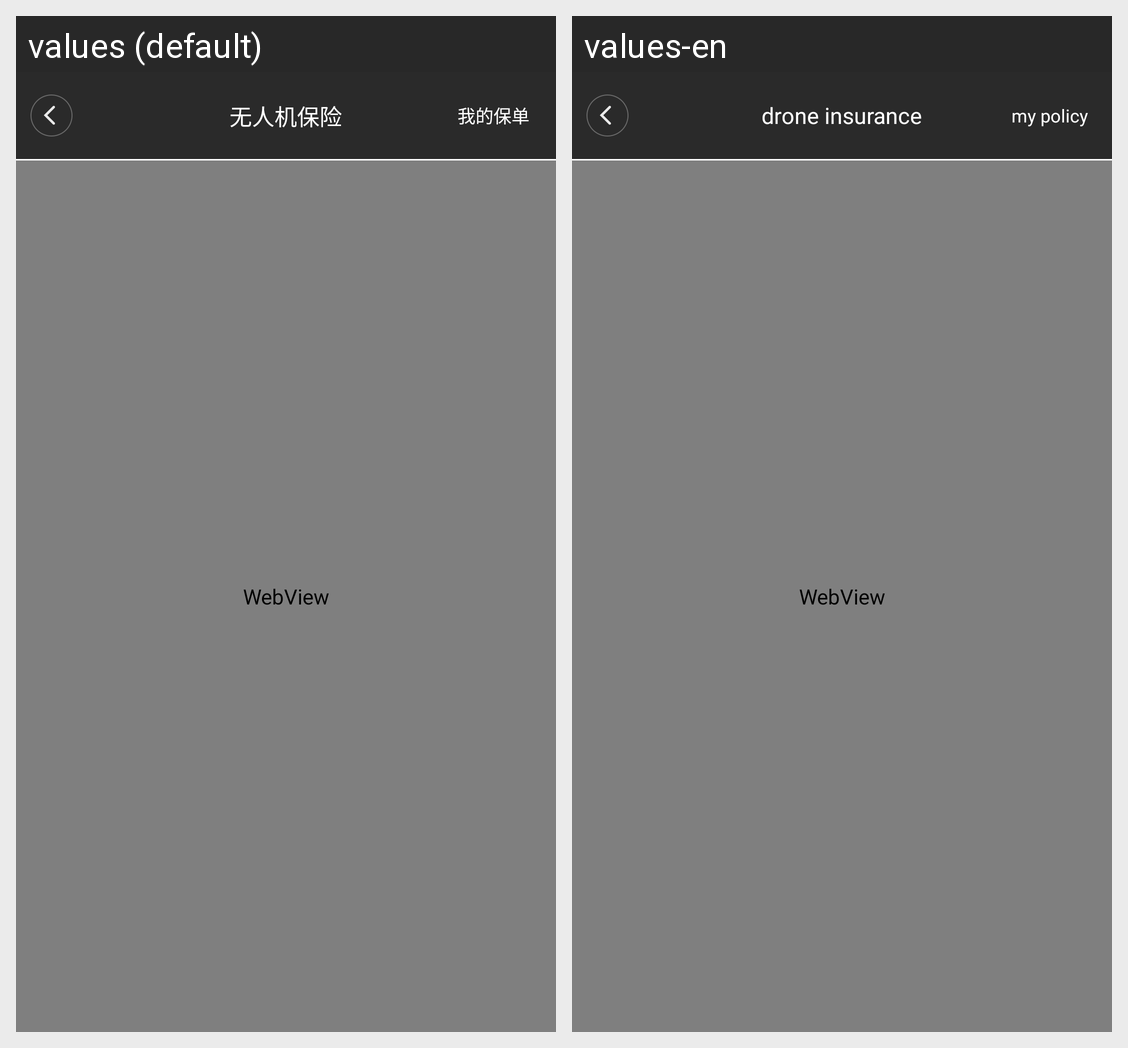

The same Android screen rendered under two of its app's locales, left to right. List the strings drawn on it with the default value and each locale's translation.
Android screen res/layout/activity_camera_course.xml rendered under 2 locales, left to right: values (default), values-en. Device: Nexus 5 (rendered at 1080×1920; each locale shown at half size, 540×960, under a caption strip naming it); theme AppBaseTheme.
Strings drawn on this screen, with the default value and each locale's value (text and hints the layout hard-codes, and strings that could not be matched under every locale, appear in the picture but are not listed):

xiaomi_insurance
  values: 无人机保险
  values-en: drone insurance

xiaomi_insurance_policy
  values: 我的保单
  values-en: my policy
